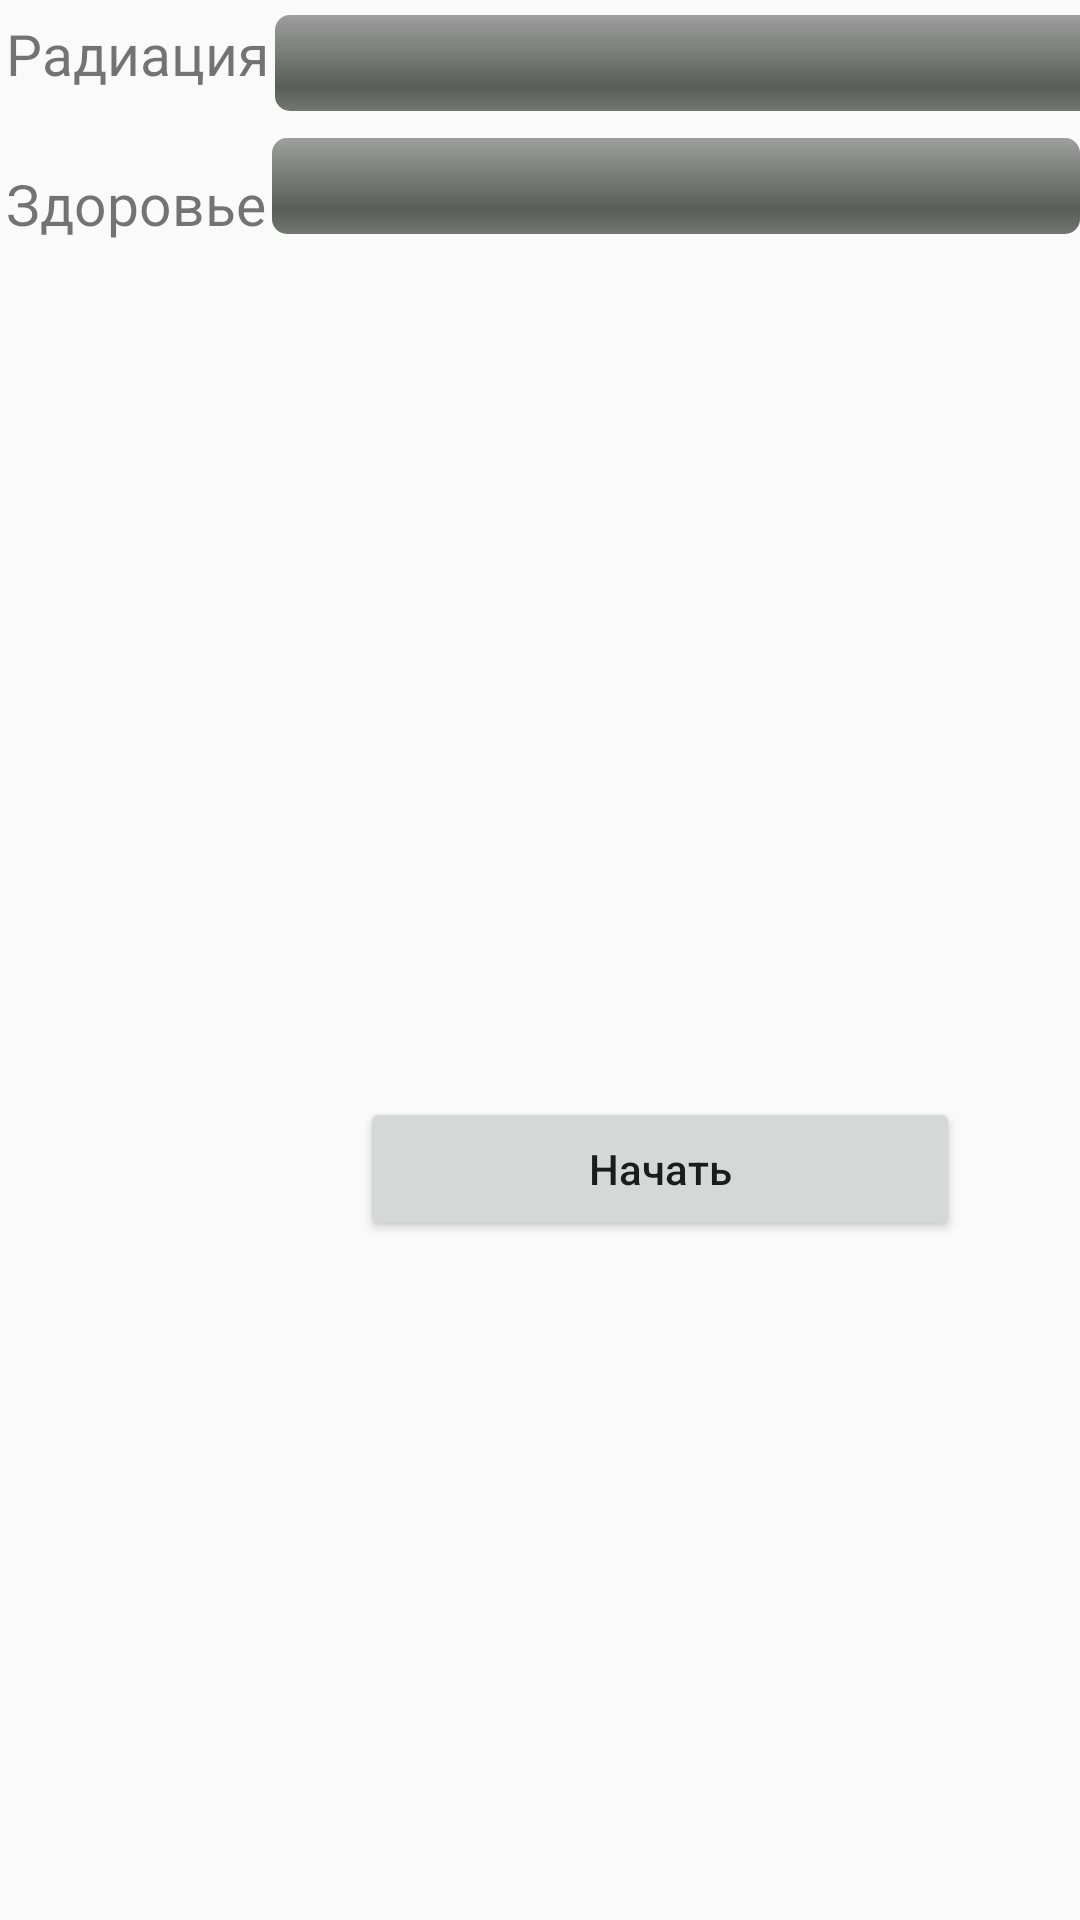

Here is an Android app screen rendered from its layout file. Give the layout XML and the strings, colors and styles it references.
<!-- AndroidManifest.xml: application theme AppTheme -->
<!-- res/layout/activity_main.xml -->
<?xml version="1.0" encoding="utf-8"?>
<LinearLayout xmlns:android="http://schemas.android.com/apk/res/android"
    xmlns:app="http://schemas.android.com/apk/res-auto"
    xmlns:mapbox="http://schemas.android.com/apk/res-auto"
    xmlns:tools="http://schemas.android.com/tools"
    android:layout_width="match_parent"
    android:layout_height="match_parent"
    android:orientation="vertical"
    tools:context=".LocationComponentActivity">

    <LinearLayout
        android:layout_width="match_parent"
        android:layout_height="46dp">

        <TextView
            android:id="@+id/textView"
            android:layout_width="wrap_content"
            android:layout_height="wrap_content"
            android:layout_marginRight="2dp"
            android:layout_marginLeft="2dp"
            android:layout_marginTop="5dp"
            android:text="Радиация"
            android:textSize="19sp" />

        <ProgressBar
            android:id="@+id/progressBar"
            style="@android:style/Widget.ProgressBar.Horizontal"
            android:layout_width="328dp"
            android:layout_height="32dp"
            android:layout_marginTop="5dp"
            android:layout_marginRight="5dp"/>

    </LinearLayout>

    <LinearLayout
        android:layout_width="match_parent"
        android:layout_height="wrap_content"
        android:layout_marginBottom="5dp">

        <TextView
            android:id="@+id/textView2"
            android:layout_width="wrap_content"
            android:layout_height="wrap_content"
            android:layout_marginRight="2dp"
            android:layout_marginLeft="2dp"
            android:layout_marginTop="9dp"
            android:text="Здоровье"
            android:textSize="19sp" />

        <ProgressBar
            android:id="@+id/progressBar2"
            style="@android:style/Widget.ProgressBar.Horizontal"
            android:layout_width="301dp"
            android:layout_height="32dp"
            android:layout_weight="1" />

    </LinearLayout>

    <LinearLayout
        android:layout_width="match_parent"
        android:layout_height="638dp"
        android:layout_gravity="center"
        android:layout_marginTop="10dp">

        <Button
            android:id="@+id/confirm"
            style="@style/buttonPrimary"
            android:layout_width="200dp"
            android:layout_height="wrap_content"
            android:layout_marginLeft="120dp"
            android:layout_marginRight="5dp"
            android:layout_marginTop="270dp"
            android:gravity="center_horizontal|center_vertical"
            android:text="Начать"
            android:textAllCaps="false" />

        <com.mapbox.mapboxsdk.maps.MapView
            android:id="@+id/mapView"
            android:layout_width="match_parent"
            android:layout_height="636dp"

            android:visibility="invisible"
            mapbox:mapbox_cameraTargetLat="41.885"
            mapbox:mapbox_cameraTargetLng="-87.679"
            mapbox:mapbox_cameraTilt="60"
            mapbox:mapbox_cameraZoom="12" />
    </LinearLayout>

</LinearLayout>
<!-- resources referenced by this layout -->
<resources>
  <style name="AppTheme" parent="Theme.AppCompat.Light.DarkActionBar">
          
          <item name="colorPrimary">@color/colorPrimary</item>
          <item name="colorPrimaryDark">@color/colorPrimaryDark</item>
          <item name="colorAccent">@android:color/black</item>
      </style>
  <color name="colorPrimary">#008577</color>
  <color name="colorPrimaryDark">#00574B</color>
</resources>
